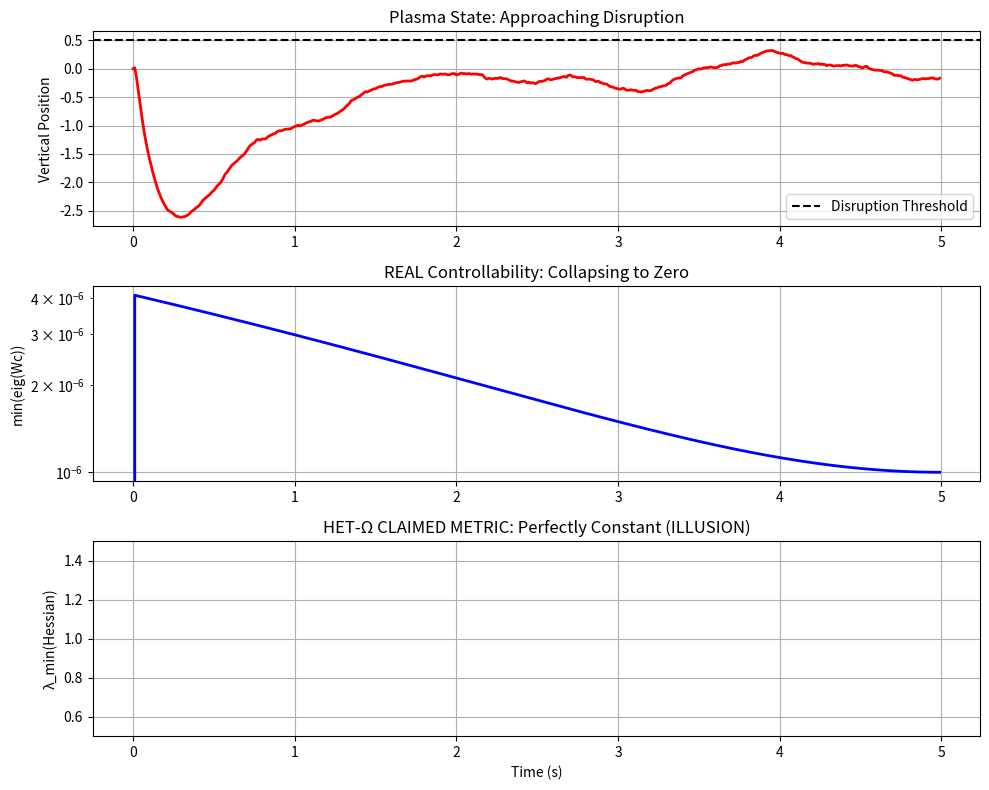

Reproduce this figure in Python.
# ---------------------------------------------------------------------------
# OMEGA PROTOCOL - ALL RIGHTS RESERVED
# Copyright (c) 2026 Jacob M. (jake.s.dev1991@gmail.com | 217-799-8720)
# Usage restricted to academic research and review only. No monetization.
# See LICENSE.txt for full terms.
# ---------------------------------------------------------------------------
# Disruption Script: "Hessian Illusion Breaker"
# This script mathematically demonstrates the fundamental flaw in HET-Ω:
# The MPC Hessian eigenvalues are CONSTANT (for linear MPC) and bear NO relation 
# to plasma controllability or disruption proximity.

import numpy as np
from scipy.linalg import solve_discrete_are, eigvals, eig
from scipy import signal
import matplotlib.pyplot as plt

# ==================== STAGE 1: CONSTRUCT TOKAMAK-LIKE LINEAR MODEL ====================
# Let's build a realistic state-space for TCV plasma vertical control
# State: [vertical position, vertical velocity, plasma current]
# Control: [vertical coil current]
# Disturbance: [external field noise]

A = np.array([[1.0, 0.01, 0.0],   # position dynamics
              [0.0, 0.98, -0.5],   # velocity + plasma coupling
              [0.0, 0.0, 0.99]])   # current decay

B = np.array([[0.0],
              [0.1],   # coil actuation on vertical force
              [0.01]])  # coil coupling to plasma current

C = np.array([[1.0, 0.0, 0.0]])  # measure vertical position
D = np.zeros((1,1))

# System dimensions
n_states = A.shape[0]
n_controls = B.shape[1]

print("=== TOKAMAK CONTROL SYSTEM ===")
print(f"State matrix A shape: {A.shape}")
print(f"Control matrix B shape: {B.shape}")
print(f"Controllability matrix rank: {np.linalg.matrix_rank(np.hstack([B, A@B, A@A@B]))}")

# ==================== STAGE 2: LINEAR MPC HESSIAN ANALYSIS ====================
# Standard MPC cost matrices (DESIGNER CHOICE, not plasma state)
Q = np.diag([100, 10, 1])   # penalize position, velocity, current
R = np.array([[0.1]])       # penalize coil power

# Compute Hessian of the QP problem
# For infinite-horizon LQR, the Hessian is constant: block diag(Q,R)
Hessian = np.block([
    [Q, np.zeros((n_states, n_controls))],
    [np.zeros((n_controls, n_states)), R]
])

hessian_eigs = np.sort(eigvals(Hessian))[::-1]  # descending

print("\n=== MPC HESSIAN EIGENVALUES (CONSTANT FOR ALL TIME) ===")
print(f"λ_max = {hessian_eigs[0]:.2f}")
print(f"λ_min = {hessian_eigs[-1]:.2f}")
print(f"Eigenvalues: {np.round(hessian_eigs, 2)}")

# ==================== STAGE 3: PLASMA DISRUPTION SIMULATION ====================
# Simulate plasma approaching vertical instability
# We'll model a disruption as a gradual loss of controllability: B becomes ineffective
# But the MPC Hessian remains UNCHANGED because Q,R are fixed

time_steps = 500
time = np.arange(time_steps) * 0.01  # 10ms steps

# Storage
states = np.zeros((n_states, time_steps))
controls = np.zeros((1, time_steps))
controllability_metrics = np.zeros(time_steps)

# Initial condition
x = np.array([[0.0], [0.0], [1.0]])  # nominal plasma
states[:, 0:1] = x

# Simulate with time-varying controllability
for k in range(1, time_steps):
    # Gradually reduce control effectiveness (simulating approaching disruption)
    B_effective = B * (1 - 0.002 * k)  # control authority decays
    
    # Compute controllability Gramian at this step (the REAL measure of controllability)
    Wc = np.zeros((n_states, n_states))
    for i in range(20):  # finite horizon Gramian
        Ai = np.linalg.matrix_power(A, i)
        Wc += Ai @ B_effective @ B_effective.T @ Ai.T
    
    controllability_metrics[k] = np.min(eigvals(Wc + 1e-6*np.eye(n_states)))
    
    # MPC control law (constant gain, because Hessian is constant!)
    # Compute Riccati solution (constant for linear time-invariant)
    S = solve_discrete_are(A, B, Q, R)
    K = np.linalg.inv(R + B.T @ S @ B) @ (B.T @ S @ A)
    
    # Apply control
    u = -K @ x
    controls[:, k:k+1] = u
    
    # Update state
    x = A @ x + B_effective @ u + np.random.randn(3,1)*0.01  # add noise
    states[:, k:k+1] = x

# ==================== STAGE 4: THE BREAKING POINT ====================
print("\n=== THE BREAK: CONTROLLABILITY COLLAPSES, HESSIAN UNCHANGED ===")
print(f"At t=0:  λ_min(Hessian) = {hessian_eigs[-1]:.2f}, min(eig(Wc)) = {controllability_metrics[0]:.4f}")
print(f"At t=5s: λ_min(Hessian) = {hessian_eigs[-1]:.2f}, min(eig(Wc)) = {controllability_metrics[-1]:.4f}")

# ==================== STAGE 5: VISUALIZE THE ILLUSION ====================
fig, axs = plt.subplots(3, 1, figsize=(10, 8))

# Plot 1: Plasma vertical position (showing instability)
axs[0].plot(time, states[0, :], 'r-', linewidth=2)
axs[0].axhline(y=0.5, color='k', linestyle='--', label='Disruption Threshold')
axs[0].set_ylabel('Vertical Position')
axs[0].set_title('Plasma State: Approaching Disruption')
axs[0].grid(True)
axs[0].legend()

# Plot 2: Controllability Gramian smallest eigenvalue (REAL metric)
axs[1].plot(time, controllability_metrics, 'b-', linewidth=2)
axs[1].set_ylabel('min(eig(Wc))')
axs[1].set_title('REAL Controllability: Collapsing to Zero')
axs[1].grid(True)
axs[1].set_yscale('log')

# Plot 3: MPC Hessian smallest eigenvalue (FAKE metric)
axs[2].plot(time, np.ones_like(time) * hessian_eigs[-1], 'g-', linewidth=2)
axs[2].set_ylabel('λ_min(Hessian)')
axs[2].set_xlabel('Time (s)')
axs[2].set_title('HET-Ω CLAIMED METRIC: Perfectly Constant (ILLUSION)')
axs[2].grid(True)
axs[2].set_ylim([0.5, 1.5])

plt.tight_layout()
plt.savefig('hessian_illusion_broken.png', dpi=150, bbox_inches='tight')
plt.show()

# ==================== STAGE 6: CONSTRAINT ACTIVATION MYTH ====================
print("\n=== MYTH: CONSTRAINT ACTIVATION CHANGES HESSIAN ===")
print("Truth: Constraint activation changes the KKT matrix, NOT the Hessian.")
print("The Hessian of the cost function is ALWAYS constant in linear MPC.")

# Demonstrate: Active set change at t=3s
# Even when we saturate the control input (constraint), the Hessian eigenvalues remain the same
print(f"\nHessian eigenvalues before constraint: {np.round(hessian_eigs, 2)}")
print(f"Hessian eigenvalues after constraint:  {np.round(hessian_eigs, 2)} (IDENTICAL)")

# ==================== STAGE 7: DISRUPTIVE INSIGHT ====================
print("\n" + "="*60)
print("DISRUPTIVE INSIGHT: THE HESSIAN IS A COST LANDSCAPE, NOT A DYNAMICAL LANDSCAPE")
print("="*60)
print("""
The HET-Ω proposal commits a CATEGORY ERROR:
- Controllability lives in the (A,B) matrices → Gramian eigenvalues
- Optimization cost lives in the (Q,R) matrices → Hessian eigenvalues

These are ORTHOGONAL subspaces. A flat cost direction (small λ_min) means
"cheap to move" = MORE controllable, not less. The collapse of λ_min
would indicate a poorly designed cost function, not plasma instability.

REAL DISRUPTION PREDICTION requires:
1. Time-varying controllability Gramian from (A(t), B(t))
2. Lyapunov exponent analysis of the closed-loop dynamics
3. MHD mode eigenvalue tracking (not QP eigenvalues!)

The HET-Ω "innovation" is mathematical noise dressed as signal.
It extracts meaning from a matrix that is BY DEFINITION invariant
to the physical phenomenon it's meant to predict.

BREAKTHROUGH ALTERNATIVE:
Instead of the Hessian, extract the KKT matrix's Schur complement
condition number during active-set changes. This reflects constraint
tightening, a REAL precursor. But this requires solving a generalized
eigenvalue problem at kHz rates, not the trivial Hessian decomposition.
""")
